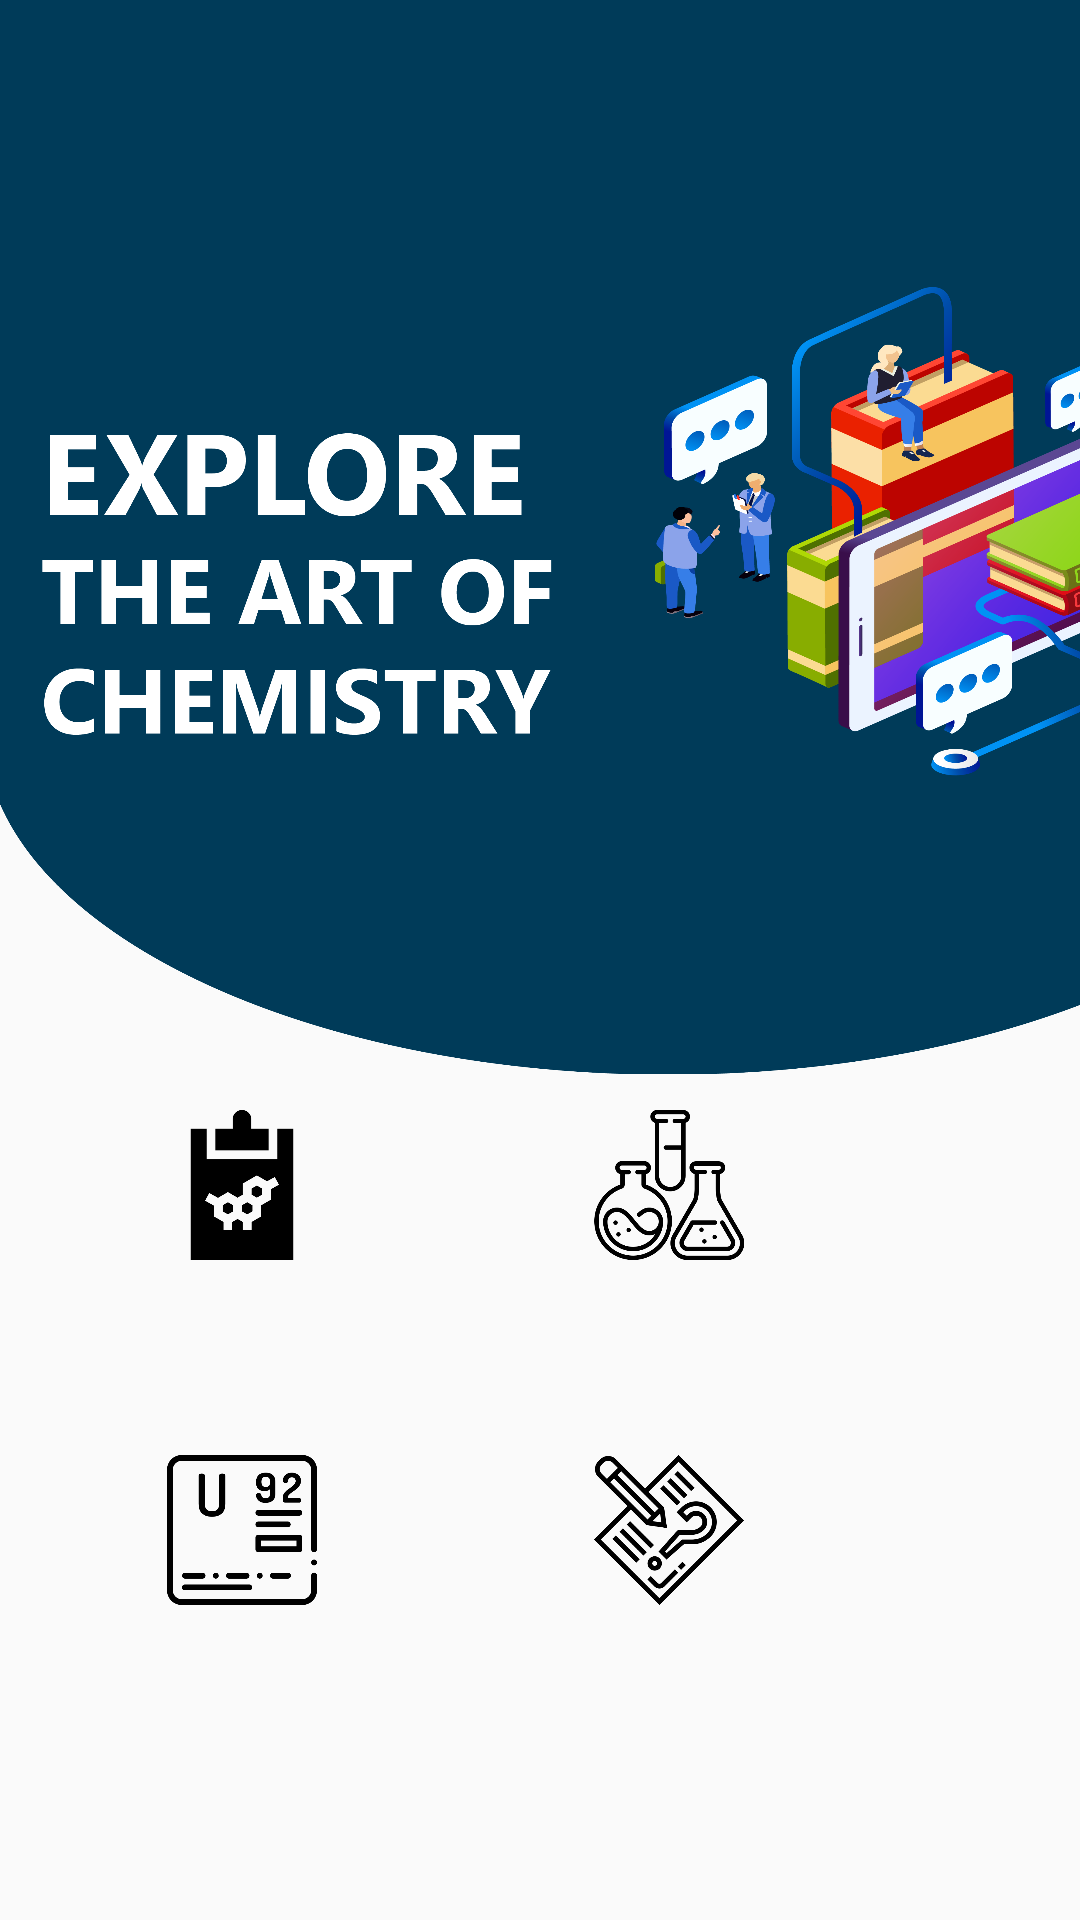

Write the Android layout XML for this screen, with the resource values it uses.
<!-- AndroidManifest.xml: application theme AppTheme -->
<!-- res/layout/dashboard_header.xml -->
<?xml version="1.0" encoding="utf-8"?>
<androidx.coordinatorlayout.widget.CoordinatorLayout xmlns:android="http://schemas.android.com/apk/res/android"
    xmlns:app="http://schemas.android.com/apk/res-auto"
    xmlns:tools="http://schemas.android.com/tools"
    android:layout_width="match_parent"
    android:layout_height="match_parent"
    tools:context=".UI.Dashboard">


    <androidx.appcompat.widget.Toolbar
        android:id="@+id/toolbar"
        android:layout_width="match_parent"
        android:layout_height="70dp"
        android:background="?attr/colorPrimary"
        android:theme="@style/AppTheme.AppBarOverlay"
        app:popupTheme="@style/AppTheme.PopupOverlay">

    </androidx.appcompat.widget.Toolbar>


    <include layout="@layout/dashboard_body" />

</androidx.coordinatorlayout.widget.CoordinatorLayout>
<!-- res/layout/dashboard_body.xml (included above) -->
<?xml version="1.0" encoding="utf-8"?>
<androidx.constraintlayout.widget.ConstraintLayout xmlns:android="http://schemas.android.com/apk/res/android"
    xmlns:app="http://schemas.android.com/apk/res-auto"
    xmlns:tools="http://schemas.android.com/tools"
    android:layout_width="match_parent"
    android:layout_height="match_parent"
    app:layout_behavior="@string/appbar_scrolling_view_behavior"
    tools:context=".UI.Dashboard"
    tools:showIn="@layout/dashboard_header">

    <ImageView
        android:id="@+id/imageView"
        android:layout_width="438dp"
        android:layout_height="356dp"
        app:layout_constraintBottom_toBottomOf="parent"
        app:layout_constraintEnd_toEndOf="parent"
        app:layout_constraintHorizontal_bias="0.0"
        app:layout_constraintStart_toStartOf="parent"
        app:layout_constraintTop_toTopOf="parent"
        app:layout_constraintVertical_bias="0.106"
        app:srcCompat="@mipmap/menucropped" />

    <ImageView
        android:id="@+id/bond"
        android:layout_width="50dp"
        android:layout_height="50dp"
        app:layout_constraintBottom_toBottomOf="parent"
        app:layout_constraintEnd_toEndOf="parent"
        app:layout_constraintHorizontal_bias="0.18"
        app:layout_constraintStart_toStartOf="parent"
        app:layout_constraintTop_toTopOf="parent"
        app:layout_constraintVertical_bias="0.627"
        app:srcCompat="@mipmap/chemistry" />

    <ImageView
        android:id="@+id/reaction"
        android:layout_width="50dp"
        android:layout_height="50dp"
        app:layout_constraintBottom_toBottomOf="parent"
        app:layout_constraintEnd_toEndOf="parent"
        app:layout_constraintHorizontal_bias="0.639"
        app:layout_constraintStart_toStartOf="parent"
        app:layout_constraintTop_toTopOf="parent"
        app:layout_constraintVertical_bias="0.627"
        app:srcCompat="@mipmap/flasks" />

    <ImageView
        android:id="@+id/periodictable"
        android:layout_width="50dp"
        android:layout_height="50dp"
        app:layout_constraintBottom_toBottomOf="parent"
        app:layout_constraintEnd_toEndOf="parent"
        app:layout_constraintHorizontal_bias="0.18"
        app:layout_constraintStart_toStartOf="parent"
        app:layout_constraintTop_toTopOf="parent"
        app:layout_constraintVertical_bias="0.822"
        app:srcCompat="@mipmap/uranium" />

    <ImageView
        android:id="@+id/quiz"
        android:layout_width="50dp"
        android:layout_height="50dp"
        app:layout_constraintBottom_toBottomOf="parent"
        app:layout_constraintEnd_toEndOf="parent"
        app:layout_constraintHorizontal_bias="0.639"
        app:layout_constraintStart_toStartOf="parent"
        app:layout_constraintTop_toTopOf="parent"
        app:layout_constraintVertical_bias="0.822"
        app:srcCompat="@mipmap/q" />
</androidx.constraintlayout.widget.ConstraintLayout>
<!-- resources referenced by this layout -->
<resources>
  <!-- mipmap chemistry: png bitmap (mipmap-xxxhdpi, 5886 bytes) -->
  <!-- mipmap flasks: png bitmap (mipmap-xxxhdpi, 19543 bytes) -->
  <!-- mipmap menucropped: png bitmap (mipmap-xxxhdpi, 505424 bytes) -->
  <!-- mipmap q: png bitmap (mipmap-xxxhdpi, 12238 bytes) -->
  <!-- mipmap uranium: png bitmap (mipmap-xxxhdpi, 9922 bytes) -->
  <style name="AppTheme.AppBarOverlay" parent="ThemeOverlay.AppCompat.Dark.ActionBar" />
  <style name="AppTheme.PopupOverlay" parent="ThemeOverlay.AppCompat.Light" />
  <style name="AppTheme" parent="Theme.AppCompat.Light.NoActionBar">
          
          <item name="colorPrimary">@color/colorPrimary</item>
          <item name="colorPrimaryDark">@color/colorPrimaryDark</item>
          <item name="colorAccent">@color/colorAccent</item>
  
      </style>
  <color name="colorPrimary">#003B59</color>
  <color name="colorPrimaryDark">#002335</color>
  <color name="colorAccent">#3C4DAF</color>
</resources>
